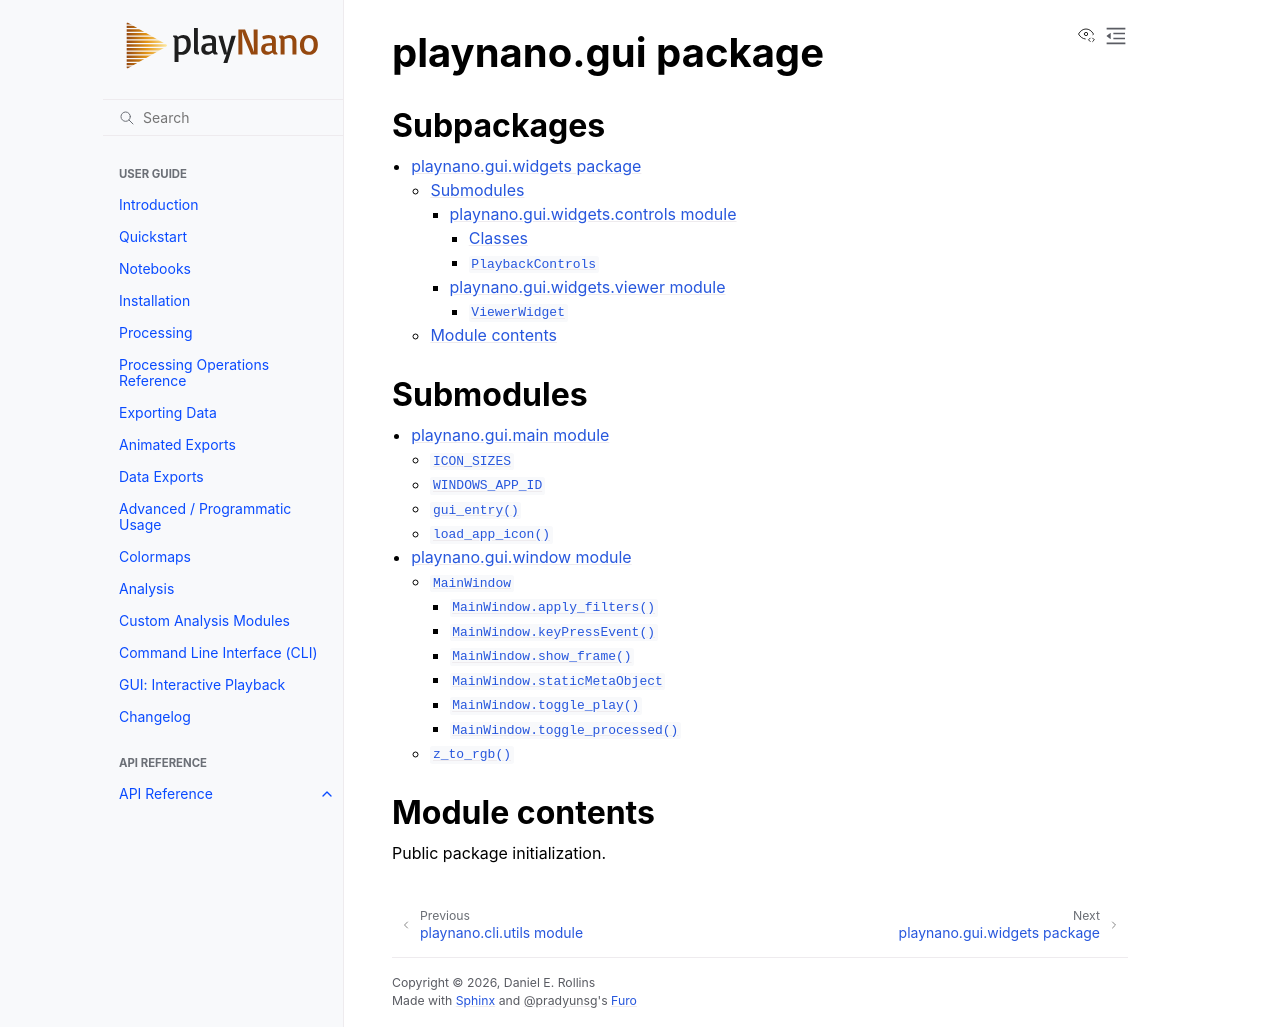

repository: derollins/playNano · page: v0.5.2/api/playnano.gui.html · generator: sphinx

playnano.gui package
====================

Subpackages
-----------

.. toctree::
   :maxdepth: 4

   playnano.gui.widgets

Submodules
----------

.. toctree::
   :maxdepth: 4

   playnano.gui.main
   playnano.gui.window

Module contents
---------------

.. automodule:: playnano.gui
   :members:
   :undoc-members:
   :show-inheritance:
